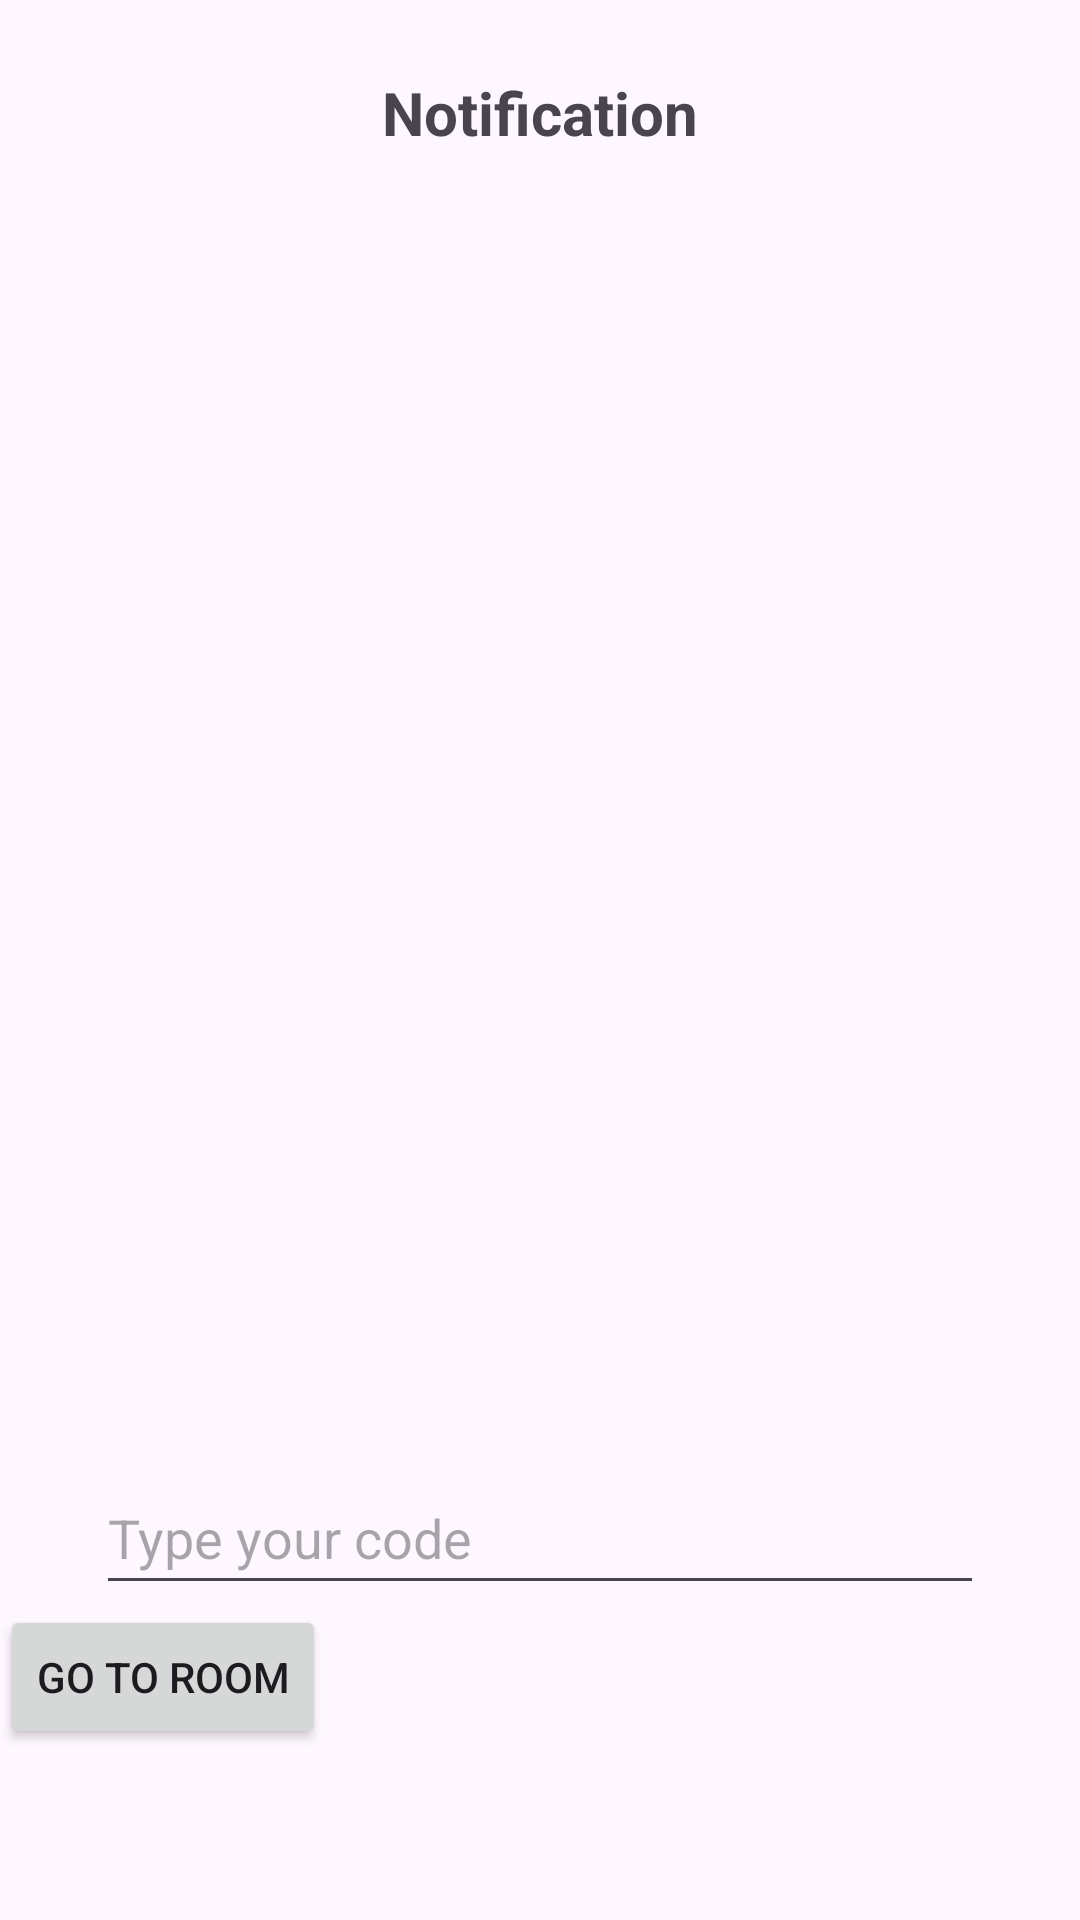

Write the Android layout XML for this screen, with the resource values it uses.
<!-- AndroidManifest.xml: application theme Theme.MovieDB -->
<!-- res/layout/fragment_notification.xml -->
<?xml version="1.0" encoding="utf-8"?>
<androidx.constraintlayout.widget.ConstraintLayout xmlns:android="http://schemas.android.com/apk/res/android"
    xmlns:app="http://schemas.android.com/apk/res-auto"
    xmlns:tools="http://schemas.android.com/tools"
    android:layout_width="match_parent"
    android:layout_height="match_parent">

    <ScrollView
        android:layout_width="match_parent"
        android:layout_height="match_parent"
        app:layout_constraintBottom_toBottomOf="parent"
        app:layout_constraintEnd_toEndOf="parent"
        app:layout_constraintStart_toStartOf="parent"
        app:layout_constraintTop_toTopOf="parent">

        <LinearLayout
            android:layout_width="match_parent"
            android:layout_height="wrap_content"
            android:orientation="vertical">

            <TextView
                android:id="@+id/tv_title_notificationi"
                android:layout_width="match_parent"
                android:layout_height="wrap_content"
                android:layout_marginTop="@dimen/dp_24"
                android:text="@string/title_notification"
                android:textAlignment="center"
                android:textSize="@dimen/sp_20"
                android:textStyle="bold" />

            <androidx.constraintlayout.widget.ConstraintLayout
                android:layout_width="match_parent"
                android:id="@+id/container_notifications"
                android:layout_height="match_parent">

                <ProgressBar
                    android:id="@+id/progressBar4"
                    style="?android:attr/progressBarStyle"
                    android:layout_width="wrap_content"
                    android:layout_height="wrap_content"
                    android:visibility="gone"
                    app:layout_constraintBottom_toBottomOf="parent"
                    app:layout_constraintEnd_toEndOf="parent"
                    app:layout_constraintStart_toStartOf="parent"
                    app:layout_constraintTop_toTopOf="parent" />

                <androidx.recyclerview.widget.RecyclerView
                    android:id="@+id/rv_list_notifications"
                    android:layout_width="match_parent"
                    android:layout_height="match_parent"
                    android:minHeight="@dimen/dp_400"
                    android:scrollbars="none"
                    android:nestedScrollingEnabled="false"
                    android:paddingHorizontal="@dimen/dp_16"
                    app:layout_constraintBottom_toBottomOf="parent"
                    app:layout_constraintEnd_toEndOf="parent"
                    app:layout_constraintStart_toStartOf="parent"
                    app:layout_constraintTop_toTopOf="parent" />
            </androidx.constraintlayout.widget.ConstraintLayout>

            <EditText
                android:id="@+id/editTextText"
                android:layout_width="match_parent"
                android:layout_height="wrap_content"
                android:layout_marginHorizontal="32dp"
                android:layout_marginTop="@dimen/dp_36"
                android:ems="10"
                android:hint="Type your code"
                android:inputType="text"
                android:minHeight="48dp"
                android:textColor="@color/white" />

            <Button
                android:id="@+id/btn_join_room_1"
                android:layout_width="wrap_content"
                android:layout_height="wrap_content"
                android:layout_marginBottom="16dp"
                android:text="Go to Room" />
        </LinearLayout>
    </ScrollView>

</androidx.constraintlayout.widget.ConstraintLayout>
<!-- resources referenced by this layout -->
<resources>
  <color name="white">#FFFFFFFF</color>
  <dimen name="dp_16">16dp</dimen>
  <dimen name="dp_24">24dp</dimen>
  <dimen name="dp_36">36dp</dimen>
  <dimen name="dp_400">400dp</dimen>
  <dimen name="sp_20">20sp</dimen>
  <string name="title_notification">Notification</string>
  <style name="Theme.MovieDB" parent="Base.Theme.MovieDB" />
  <style name="Base.Theme.MovieDB" parent="Theme.Material3.DayNight.NoActionBar">
          
          
      </style>
</resources>
